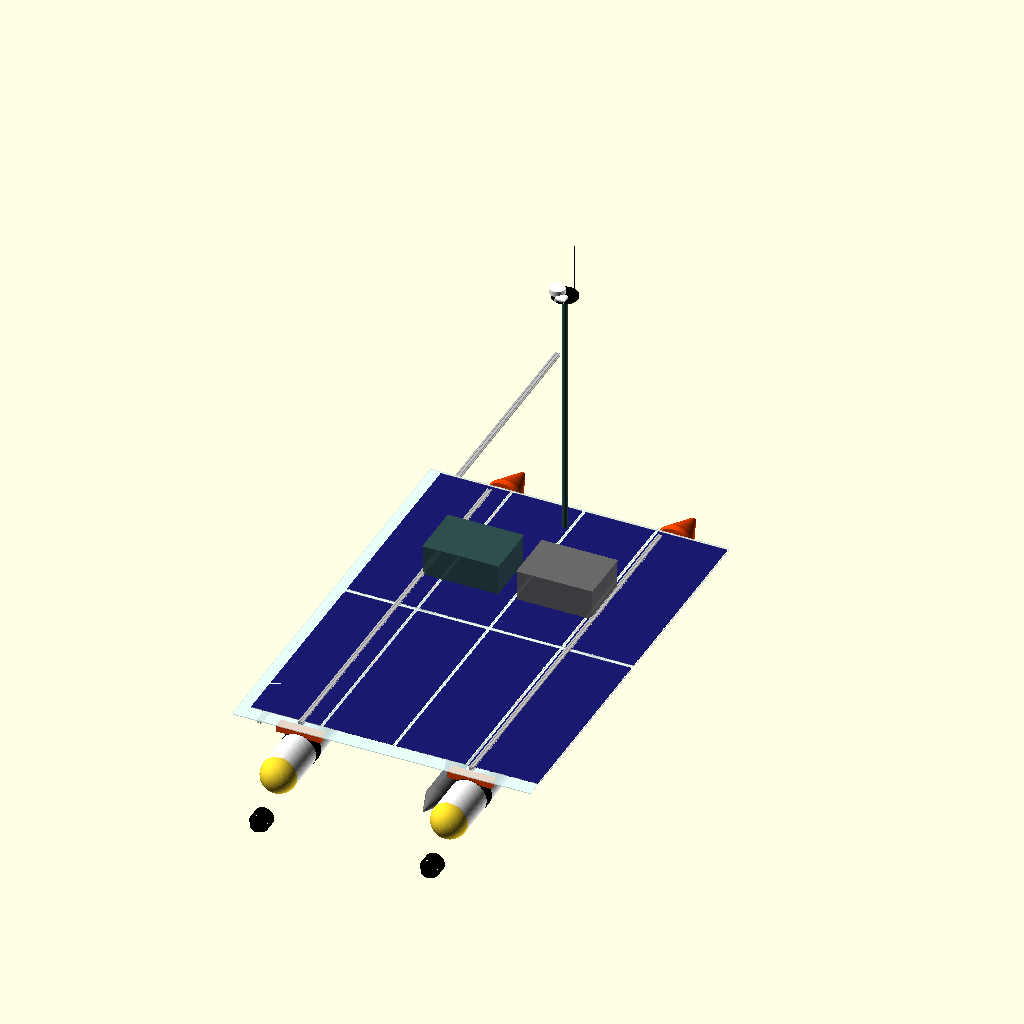
Cell 1: rendered with the file's own defaults.
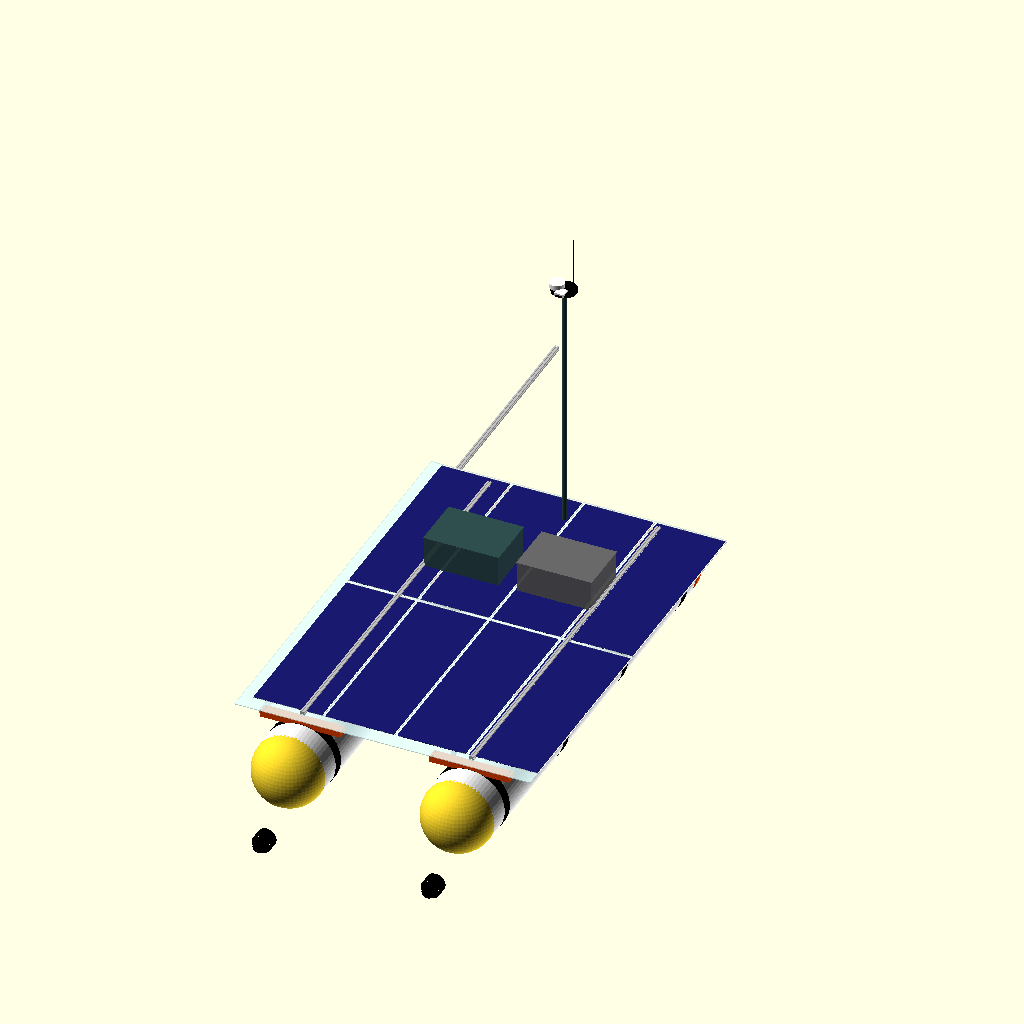
Cell 2: the same model with pvc_od = 336.6.
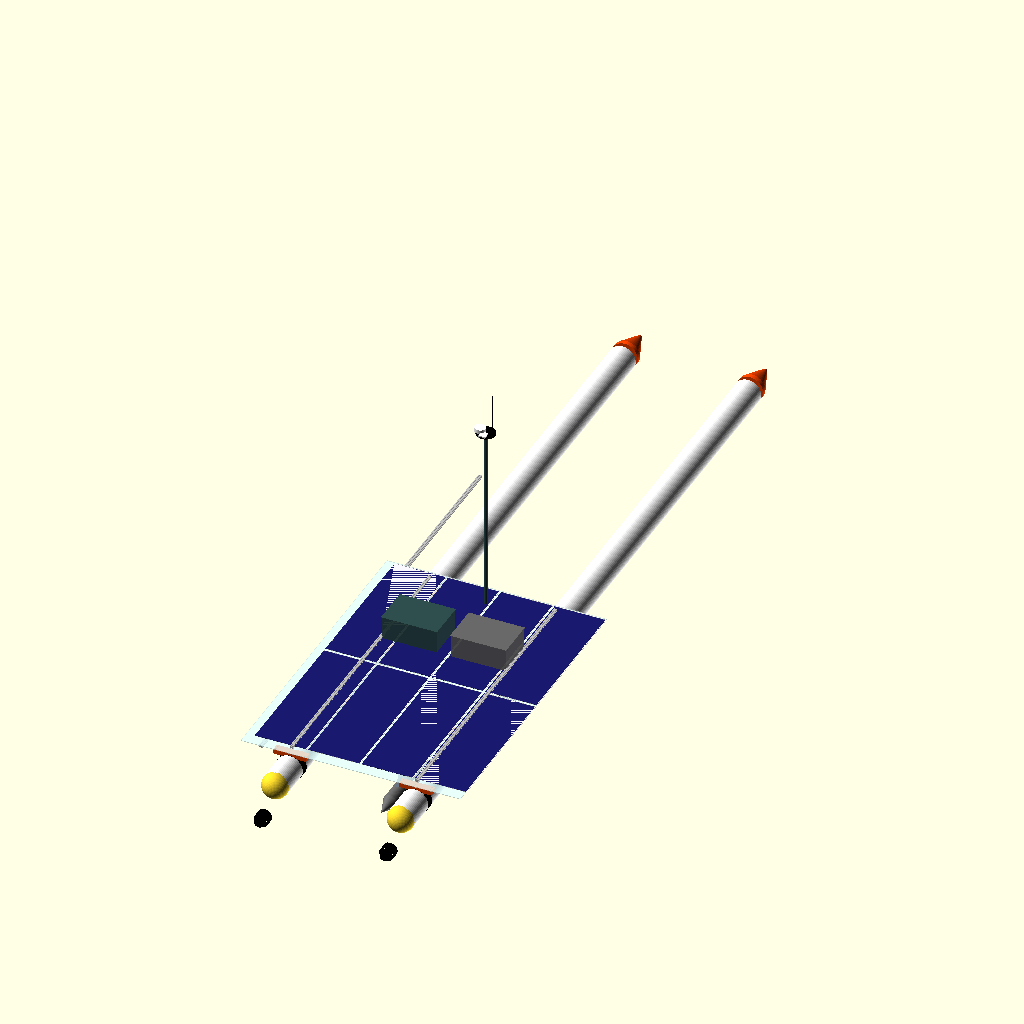
Cell 3: hull_length = 5060 (everything else at default).
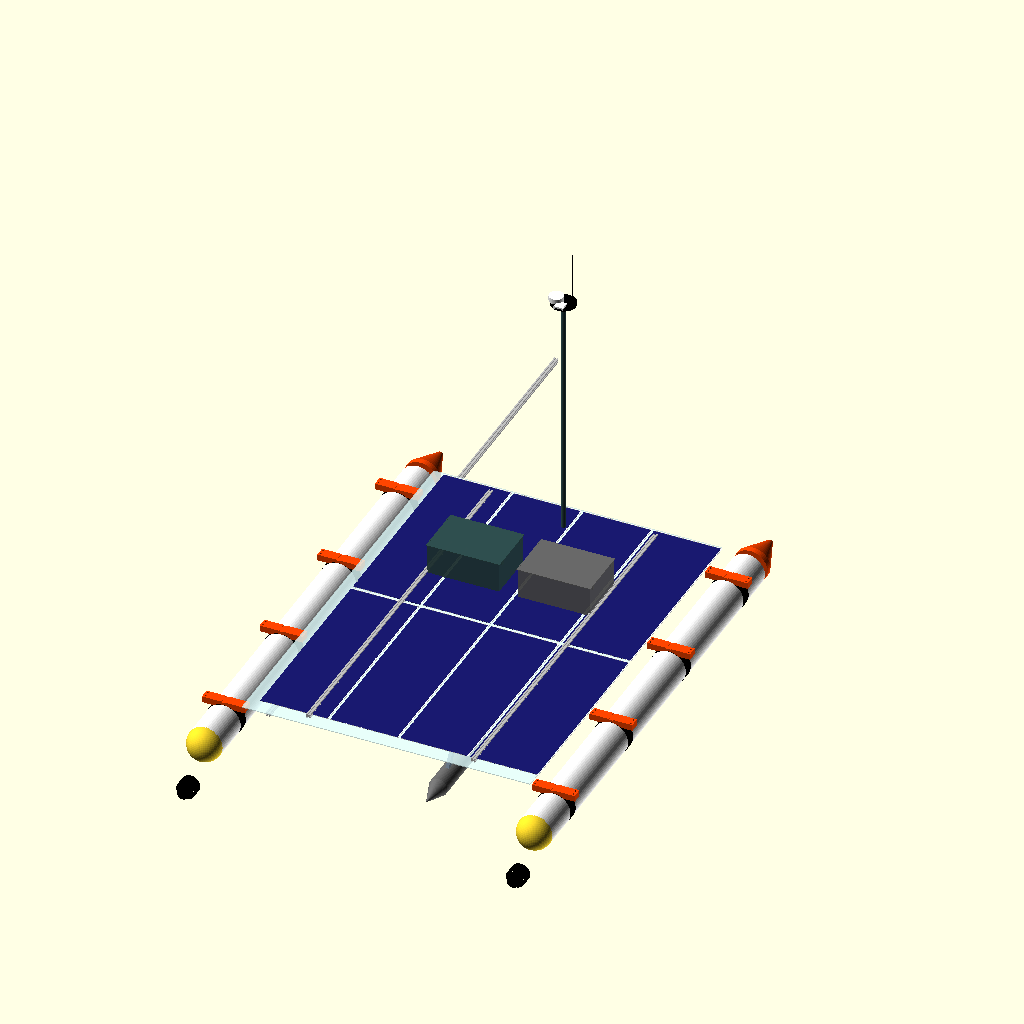
Cell 4 — hull_spacing set to 1600, the other parameters unchanged.
The same orthographic view direction (rotation 55°, 0°, 25°; colour scheme Cornfield) for every cell, with the view re-fitted per cell, so scale and position can differ between cells.
The OpenSCAD source (asv_option_f_model.scad):
// Project Blue-Water Rover ASV - Option F (Hydro-Stabilized Ocean Catamaran)
//
// This file renders a complete 3D model of the Option F design, which integrates:
// 1. Two separated 6" PVC outboard pontoons (800mm spacing center-to-center).
// 2. A 3D-printed aerodynamic bow cap on each hull.
// 3. A swept-back solid metal foil keel spar (45-degree aft rake to shed marine weeds).
// 4. A compact, submerged solid lead ballast bulb (no batteries, purely mechanical ballast).
// 5. Dual thrusters mounted on the stern of the hulls for rudderless differential steering.
// 6. Two deck-mounted IP67 boxes: one Battery Power Vault and one Avionics/RF Box.
// 7. Overhanging Coroplast deck with an 800W solar array (8x 100W panels).
//
// Open this file in OpenSCAD (https://openscad.org) to view the assembly.

$fn = 60; // Curve resolution for rendering performance

// --- DIMENSIONS & CONFIGURATION ---
pvc_od = 168.3;           // 6" PVC Outer Diameter (mm)
hull_length = 2530.0;     // Hulls length (mm)
overall_beam = 1200.0;    // Wider beam for stability and differential steering (mm)
hull_spacing = 800.0;     // Separated center-to-center spacing (mm)
keel_z_offset = -450.0;   // Vertical depth of the ballast bulb center (mm)

// Ballast Bulb Sizing (Submerged solid lead, streamlined casing)
bulb_diameter = 90.0;     // Slimmer bulb since batteries are moved to deck
bulb_length = 500.0;
bulb_y_center = 1000.0;   // Positioned aft-center for optimal trim

// Frame Configuration (2020 extrusion)
extrusion_size = 20.0;    
crossbeam_length = 1200.0;
crossbeam_y = [300.0, 900.0, 1500.0, 2100.0];
long_rail_length = 1900.0; 
long_rail_x = [-400.0, 400.0]; 

// Mounting Bracket Parameters (matching pvc_extrusion_bracket.scad preset B)
bracket_width = 110.0;
bracket_length = 50.0;
cradle_depth = 15.0;
top_thickness = 15.0;
extrusion_width = 20.2;
extrusion_depth = 3.0;

// Thickness of rubber friction/dampening strip (mm)
rubber_thickness = 1.5;

// Calculated Z-offsets
pipe_radius = pvc_od / 2 + rubber_thickness;
block_top_z = pipe_radius + top_thickness; 
frame_z = block_top_z - extrusion_depth;   
deck_z = frame_z + extrusion_size;         

// Display Controls
show_hulls = 1;
show_frame = 1;
show_brackets = 1;
show_deck = 1;
show_solar = 1;
show_boxes = 1;
show_propulsion = 1;
show_mast = 1;

// --- MODULES ---

// 1. Single PVC-to-2020 Bracket (clamps a single hull to frame)
module single_hull_bracket() {
    bolt_diameter = 5.3;
    counterbore_diameter = 9.5;
    counterbore_depth = 7.0;
    
    block_w = pvc_od + 40;
    block_bottom_z = pipe_radius - cradle_depth;
    block_height = block_top_z - block_bottom_z;
    
    difference() {
        // Main block
        translate([-block_w/2, -bracket_length/2, block_bottom_z])
            cube([block_w, bracket_length, block_height]);
        
        // Hull cutout
        translate([0, -bracket_length/2 - 1, 0])
            rotate([-90, 0, 0])
                cylinder(r=pipe_radius, h=bracket_length + 2);
        
        // Top extrusion slot
        translate([-extrusion_width/2, -bracket_length/2 - 1, block_top_z - extrusion_depth])
            cube([extrusion_width, bracket_length + 2, extrusion_depth + 1]);
        
        // Mounting bolt holes
        for (x_offset = [-block_w/2 + 12, block_w/2 - 12]) {
            for (y_offset = [-12.5, 12.5]) {
                translate([x_offset, y_offset, block_bottom_z - 1])
                    cylinder(d=bolt_diameter, h=block_height + 2);
                translate([x_offset, y_offset, block_top_z - counterbore_depth])
                    cylinder(d=counterbore_diameter, h=counterbore_depth + 1);
            }
        }
    }
}

// 2. Rubber sleeve pad for single hull
module rubber_sleeve() {
    color("black") {
        rotate([-90, 0, 0])
            difference() {
                cylinder(r=pvc_od/2 + rubber_thickness, h=bracket_length, center=true);
                translate([0, 0, -1])
                    cylinder(r=pvc_od/2, h=bracket_length + 2, center=true);
            }
    }
}

// 3. Custom 3D-Printed Bow Cap (Aerodynamic nose piece for single hull)
module printed_bow_cap() {
    color("orangered") { // Orange printed parts visual identity
        difference() {
            // Main solid body
            hull() {
                rotate([-90, 0, 0])
                    cylinder(d=pvc_od, h=30);
                translate([0, 200, 0])
                    sphere(d=30); // Pointy bow tip
            }
            
            // Subtract hollow cavity for the PVC pipe end to slide inside
            translate([0, -1, 0])
                rotate([-90, 0, 0])
                    cylinder(d=pvc_od - 4, h=32);
        }
    }
}

// 4. Swept-Back Foil Keel Fin (Steel/Aluminum profile)
module swept_foil_keel() {
    fin_top_z = -pvc_od/2 + 20;
    fin_bottom_z = keel_z_offset + bulb_diameter/2 - 5;
    
    // Keel Root Mounting Box (slung between crossbeams at center)
    color("orangered") {
        difference() {
            translate([-60, bulb_y_center - 150, -pvc_od/2 - 20])
                cube([120, 300, 70]);
            // Horizontal crossbeam clearances
            translate([-70, bulb_y_center - 150 - 1, -pvc_od/2 - 25])
                cube([140, 40, 80]);
            // Slot for the metal keel plate
            translate([-10, bulb_y_center - 120, -pvc_od/2 - 25])
                cube([20, 240, 80]);
        }
    }
    
    // Swept-Back Hydrofoil Blade (Steel core with molded composite shell)
    color("slategray") {
        hull() {
            // Top of foil (attached to deck)
            translate([0, bulb_y_center + 100, fin_top_z])
                rotate([0, 90, 0])
                    scale([1, 2.5, 1])
                        cylinder(d=15, h=16, center=true);
            
            // Bottom of foil (swept back by 200mm, attached to ballast bulb)
            translate([0, bulb_y_center - 100, fin_bottom_z])
                rotate([0, 90, 0])
                    scale([1, 2.0, 1])
                        cylinder(d=15, h=16, center=true);
        }
    }
}

// 5. Submerged Lead Ballast Bulb (Streamlined capsule, solid metal ballast)
module lead_ballast_bulb() {
    cyl_len = bulb_length - bulb_diameter;
    
    translate([0, bulb_y_center, keel_z_offset]) {
        // Main solid metal body
        color("dimgray") {
            rotate([-90, 0, 0])
                cylinder(d=bulb_diameter, h=cyl_len, center=true);
            
            // Streamlined Nose Cone
            translate([0, cyl_len/2, 0])
                rotate([-90, 0, 0])
                    cylinder(d1=bulb_diameter, d2=10, h=bulb_diameter/2 + 20);
            
            // Streamlined Tail Cone
            translate([0, -cyl_len/2, 0])
                rotate([90, 0, 0])
                    cylinder(d1=bulb_diameter, d2=5, h=bulb_diameter + 30);
        }
    }
}

// 6. Standard 2020 Extrusion Profile
module aluminum_extrusion(length) {
    color("silver") {
        difference() {
            cube([extrusion_size, length, extrusion_size]);
            groove_w = 6.0;
            groove_d = 5.0;
            
            translate([extrusion_size/2 - groove_w/2, -1, extrusion_size - groove_d])
                cube([groove_w, length + 2, groove_d + 1]);
            translate([extrusion_size/2 - groove_w/2, -1, -1])
                cube([groove_w, length + 2, groove_d + 1]);
            translate([-1, extrusion_size/2 - groove_w/2, extrusion_size/2 - groove_w/2])
                cube([groove_d + 1, length + 2, groove_w]);
            translate([extrusion_size - groove_d, -1, extrusion_size/2 - groove_w/2])
                cube([groove_d + 1, length + 2, groove_w]);
        }
    }
}

// 7. IP67 Watertight Enclosures (Deck Mounted)
module ip67_enclosure(w, l, h, color_str) {
    color(color_str, 0.95) {
        difference() {
            cube([w, l, h], center=true);
            translate([0, 0, 4])
                cube([w - 8, l - 8, h], center=true);
        }
        // Lid clamp tabs
        translate([0, 0, h/2 + 2])
            cube([w + 8, l + 8, 4], center=true);
        for (y_offset = [-l/2 + 30, l/2 - 30]) {
            for (x_offset = [-w/2 - 2, w/2 + 2]) {
                translate([x_offset, y_offset, h/2 - 5])
                    cube([4, 20, 20], center=true);
            }
        }
    }
}

// 8. BlueRobotics T200 Thruster (Potted core, brushless)
module t200_thruster() {
    color("black") {
        rotate([-90, 0, 0])
            cylinder(d=55, h=100, center=true);
        translate([0, -50, 0])
            rotate([90, 0, 0])
                cylinder(d1=55, d2=25, h=15);
        
        // Hydrofoil shroud (duct)
        difference() {
            translate([0, 10, 0])
                rotate([-90, 0, 0])
                    cylinder(d=92, h=55, center=true);
            translate([0, 10, 0])
                rotate([-90, 0, 0])
                    cylinder(d=82, h=57, center=true);
        }
        
        // Rigid mounting leg
        translate([0, 0, 40])
            cube([16, 25, 45], center=true);
    }
    
    // Propeller (3-blade blue nylon)
    color("dodgerblue") {
        translate([0, -15, 0]) {
            rotate([-90, 0, 0])
                cylinder(d=18, h=18, center=true);
            for (angle = [0, 120, 240]) {
                rotate([0, angle, 0])
                    translate([0, 0, 10])
                        cube([6, 32, 2.5], center=true);
            }
        }
    }
}

// 9. Sensor Mast & GPS / LoRa Antennas
module sensor_mast() {
    mast_h = 1200;
    mast_d = 25;
    
    color("darkslategray") {
        cylinder(d=mast_d, h=mast_h);
    }
    // Crossbar / platform
    color("black") {
        translate([0, 0, mast_h])
            cylinder(d=120, h=10);
    }
    // RTK-GPS Dome (white)
    color("white") {
        translate([-35, 0, mast_h + 10])
            cylinder(d=70, h=25);
    }
    // LoRa Whip Antenna (black)
    color("black") {
        translate([35, 20, mast_h + 10])
            cylinder(d=4, h=250);
        translate([35, 20, mast_h + 10])
            cylinder(d=12, h=25);
    }
    // Iridium Satellite Antenna (white square patch)
    color("white") {
        translate([0, -35, mast_h + 10])
            cube([45, 45, 15], center=true);
    }
}

// --- MAIN ASSEMBLY ---
module asv_assembly() {
    
    // 1. Outboard separated pontoons
    if (show_hulls) {
        for (x = [-hull_spacing/2, hull_spacing/2]) {
            translate([x, 0, 0]) {
                // Main PVC cylinders
                color("white")
                    translate([0, pipe_radius, 0])
                        rotate([-90, 0, 0])
                            cylinder(r=pvc_od/2, h=hull_length - pvc_od - 150);
                
                // Stern end caps (sealed PVC caps)
                translate([0, pipe_radius, 0])
                    sphere(r=pvc_od/2);
                
                // Custom Aerodynamic Bow Caps
                translate([0, hull_length - pvc_od/2 - 120, 0])
                    printed_bow_cap();
            }
        }
        
        // Swept keel fin & lead ballast bulb at centerline
        swept_foil_keel();
        lead_ballast_bulb();
    }
    
    // 2. Extrusion mounting brackets (clamping single hulls)
    if (show_brackets) {
        for (x = [-hull_spacing/2, hull_spacing/2]) {
            for (y = crossbeam_y) {
                translate([x, y, 0]) {
                    color("orangered")
                        single_hull_bracket();
                    rubber_sleeve();
                }
            }
        }
    }
    
    // 3. Aluminum crossbeams & rails
    if (show_frame) {
        for (y = crossbeam_y) {
            translate([-crossbeam_length/2, y - extrusion_size/2, frame_z])
                rotate([0, 90, 0])
                    aluminum_extrusion(crossbeam_length);
        }
        for (x = long_rail_x) {
            translate([x - extrusion_size/2, crossbeam_y[0], frame_z + extrusion_size])
                aluminum_extrusion(long_rail_length);
        }
    }
    
    // 4. Overhanging Coroplast deck
    deck_w = 1400; // Cantilevered over both sides
    deck_l = 2000;
    deck_th = 4;
    
    if (show_deck) {
        color("lightcyan", 0.55) { 
            translate([-deck_w/2, crossbeam_y[0] - 50, deck_z])
                cube([deck_w, deck_l, deck_th]);
        }
    }
    
    // 5. Solar panels (8x 100W flexible panels in 4x2 grid)
    panel_w = 330;  
    panel_l = 950;
    panel_th = 3;
    
    if (show_solar) {
        translate([0, 0, deck_z + deck_th]) {
            for (row = [0 : 1]) {
                for (col = [0 : 3]) {
                    x_pos = - (4 * panel_w)/2 + col * panel_w + 10 * col + 15;
                    y_pos = crossbeam_y[0] + row * panel_l + 15 * row + 25;
                    
                    translate([x_pos, y_pos, 0]) {
                        // Blue photovoltaic core
                        color("midnightblue")
                            cube([panel_w - 6, panel_l - 6, panel_th]);
                        // White laminate border
                        color("ghostwhite")
                            difference() {
                                cube([panel_w, panel_l, panel_th - 0.2]);
                                translate([3, 3, -0.5])
                                    cube([panel_w - 6, panel_l - 6, panel_th + 1]);
                            }
                    }
                }
            }
        }
    }
    
    // 6. Dual IP67 Enclosures on Aft Deck
    if (show_boxes) {
        // Enclosure 1: Watertight Battery Power Vault (Aft Left)
        translate([-220, 1650, frame_z + 20 + 75])
            ip67_enclosure(350, 250, 150, "darkslategray");
            
        // Enclosure 2: Avionics, RF, & MPPT Box (Aft Right)
        translate([220, 1650, frame_z + 20 + 75])
            ip67_enclosure(350, 250, 150, "dimgray");
    }
    
    // 7. Dual propulsion thrusters at stern (differential steering)
    if (show_propulsion) {
        for (x = [-hull_spacing/2, hull_spacing/2]) {
            translate([x, -100, -pvc_od/2 - 40])
                t200_thruster();
        }
    }
    
    // 8. Carbon-fiber mast and sensor rigs
    if (show_mast) {
        translate([0, 2100, deck_z])
            sensor_mast();
    }
}

// Render the Option F assembly
asv_assembly();
Parameter table extracted from the source (name, type, default, range or options):
pvc_od: number, default 168.3
hull_length: number, default 2530
overall_beam: number, default 1200
hull_spacing: number, default 800
keel_z_offset: number, default -450
bulb_diameter: number, default 90
bulb_length: number, default 500
bulb_y_center: number, default 1000
extrusion_size: number, default 20
crossbeam_length: number, default 1200
crossbeam_y: vector, default [300, 900, 1500, 2100]
long_rail_length: number, default 1900
long_rail_x: vector, default [-400, 400]
bracket_width: number, default 110
bracket_length: number, default 50
cradle_depth: number, default 15
top_thickness: number, default 15
extrusion_width: number, default 20.2
extrusion_depth: number, default 3
rubber_thickness: number, default 1.5
show_hulls: number, default 1
show_frame: number, default 1
show_brackets: number, default 1
show_deck: number, default 1
show_solar: number, default 1
show_boxes: number, default 1
show_propulsion: number, default 1
show_mast: number, default 1
